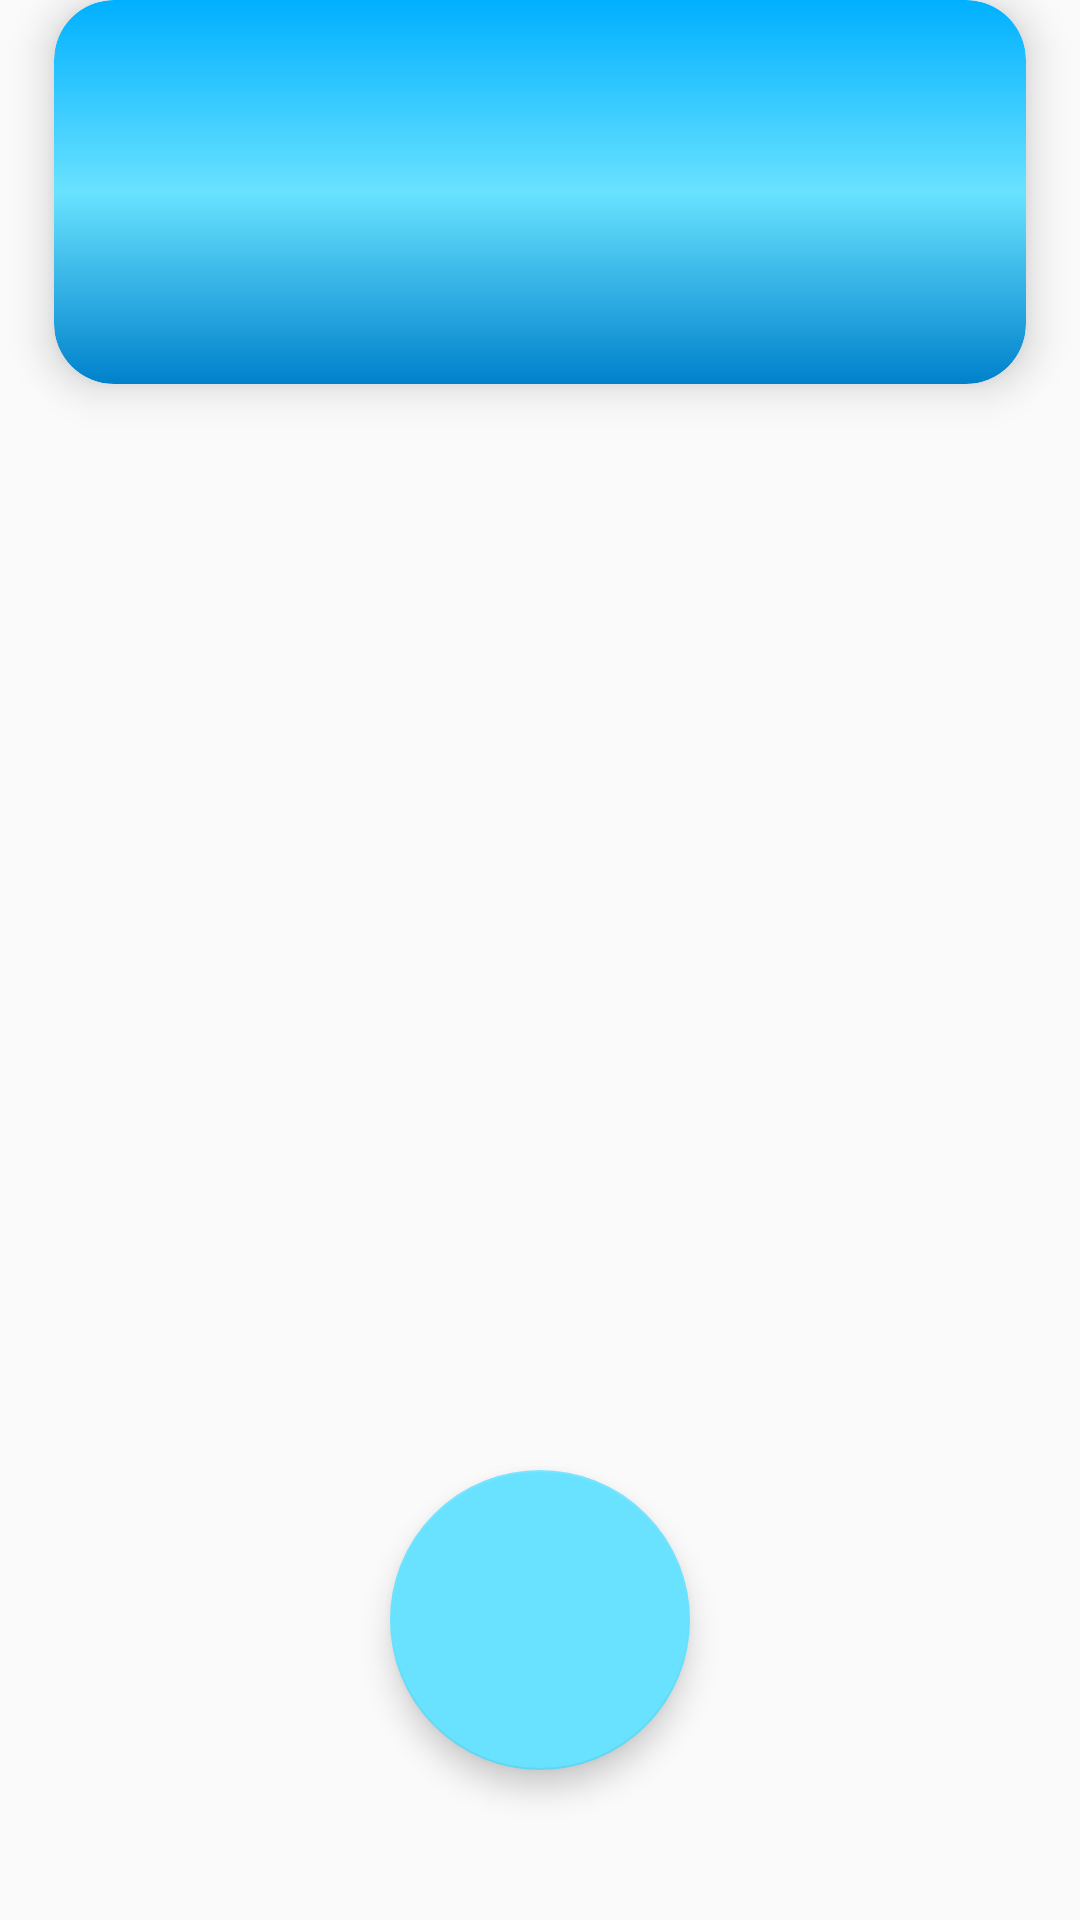

Layout XML and referenced resources for this Android screen:
<!-- AndroidManifest.xml: application theme AppTheme -->
<!-- res/layout/preview_fragment.xml -->
<?xml version="1.0" encoding="utf-8"?>
<androidx.constraintlayout.widget.ConstraintLayout xmlns:android="http://schemas.android.com/apk/res/android"
    xmlns:app="http://schemas.android.com/apk/res-auto"
    xmlns:tools="http://schemas.android.com/tools"
    android:id="@+id/previewFragment"
    android:layout_width="match_parent"
    android:layout_height="match_parent"
    tools:context=".ui.preview.PreviewFragment"

    >

    <androidx.constraintlayout.widget.Guideline
        android:id="@+id/bannerGuideline"
        android:layout_width="wrap_content"
        android:layout_height="wrap_content"
        android:orientation="horizontal"
        app:layout_constraintGuide_percent=".2" />

    <include layout="@layout/banner_view" />

    <ImageView
        android:id="@+id/previewIV"
        android:layout_width="match_parent"
        android:layout_height="match_parent"
        android:scaleType="fitCenter" />


    <com.google.android.material.floatingactionbutton.FloatingActionButton
        android:id="@+id/sharePhotoFab"
        android:layout_width="100dp"
        android:layout_height="100dp"
        android:layout_marginBottom="50dp"
        android:elevation="2dp"
        android:scaleType="center"
        android:src="@drawable/ic_share"
        app:fabCustomSize="100dp"
        app:layout_constraintBottom_toBottomOf="parent"
        app:layout_constraintLeft_toLeftOf="parent"
        app:layout_constraintRight_toRightOf="parent" />

</androidx.constraintlayout.widget.ConstraintLayout>
<!-- res/layout/banner_view.xml (included above) -->
<?xml version="1.0" encoding="utf-8"?>
<com.google.android.material.card.MaterialCardView xmlns:android="http://schemas.android.com/apk/res/android"
    xmlns:app="http://schemas.android.com/apk/res-auto"
    android:id="@+id/bannerMCV"
    android:layout_width="0dp"
    android:layout_height="0dp"
    app:cardCornerRadius="20dp"
    app:cardElevation="8dp"
    app:layout_constraintBottom_toBottomOf="@id/bannerGuideline"
    app:layout_constraintEnd_toEndOf="parent"
    app:layout_constraintStart_toStartOf="parent"
    app:layout_constraintTop_toTopOf="parent"
    app:layout_constraintWidth_percent=".9"
    >

    <androidx.constraintlayout.widget.ConstraintLayout
        android:layout_width="match_parent"
        android:layout_height="match_parent"
        android:background="@drawable/grdient_background_drawable">

        <ImageView
            android:id="@+id/iconIV"
            android:layout_width="0dp"
            android:layout_height="0dp"
            app:layout_constraintBottom_toTopOf="@id/placeTv"
            app:layout_constraintEnd_toEndOf="parent"
            app:layout_constraintStart_toStartOf="parent"
            app:layout_constraintTop_toTopOf="parent" />

        <TextView
            android:id="@+id/placeTv"
            style="@style/TextViewBig"
            android:layout_width="0dp"
            android:layout_height="0dp"
            app:layout_constraintBottom_toTopOf="@id/discTV"
            app:layout_constraintEnd_toEndOf="parent"
            app:layout_constraintStart_toStartOf="parent"
            app:layout_constraintTop_toBottomOf="@id/iconIV" />

        <TextView
            android:id="@+id/discTV"
            style="@style/TextViewSmall"
            android:layout_width="0dp"
            android:layout_height="0dp"
            app:layout_constraintBottom_toBottomOf="parent"
            app:layout_constraintEnd_toStartOf="@id/tempTv"
            app:layout_constraintStart_toStartOf="parent"
            app:layout_constraintTop_toBottomOf="@id/placeTv" />

        <TextView
            android:id="@+id/tempTv"
            style="@style/TextViewSmall"
            android:layout_width="0dp"
            android:layout_height="0dp"
            app:layout_constraintBottom_toBottomOf="parent"
            app:layout_constraintEnd_toEndOf="parent"
            app:layout_constraintStart_toEndOf="@id/discTV"
            app:layout_constraintTop_toBottomOf="@id/placeTv" />


    </androidx.constraintlayout.widget.ConstraintLayout>


</com.google.android.material.card.MaterialCardView>
<!-- resources referenced by this layout -->
<resources>
  <!-- drawable grdient_background_drawable (drawable) -->
  <?xml version="1.0" encoding="utf-8"?>
  <shape xmlns:android="http://schemas.android.com/apk/res/android"
      android:shape="rectangle" >
      <gradient
          android:startColor="@color/colorPrimary"
          android:centerColor="@color/colorAccent"
          android:gradientRadius="20dp"
          android:endColor="@color/colorPrimaryDark"
          android:angle="270" />
  
      <corners android:radius="20dp"/>
  </shape>
  <style name="TextViewBig" parent="Widget.AppCompat.TextView">
  
          <item name="android:gravity">center</item>
          <item name="android:textAlignment">gravity</item>
          <item name="android:textSize">24sp</item>
          <item name="android:textStyle">bold</item>
  
      </style>
  <style name="TextViewSmall" parent="Widget.AppCompat.TextView">
  
          <item name="android:gravity">center</item>
          <item name="android:textAlignment">gravity</item>
          <item name="android:textSize">16sp</item>
          <item name="android:textStyle">bold</item>
      </style>
  <style name="AppTheme" parent="Theme.MaterialComponents.Light.DarkActionBar.Bridge">
          
          <item name="colorPrimary">@color/colorPrimary</item>
          <item name="colorPrimaryDark">@color/colorPrimaryDark</item>
          <item name="colorAccent">@color/colorAccent</item>
      </style>
  <color name="colorPrimary">#00b0ff</color>
  <color name="colorAccent">#69e2ff</color>
  <color name="colorPrimaryDark">#0081cb</color>
</resources>
